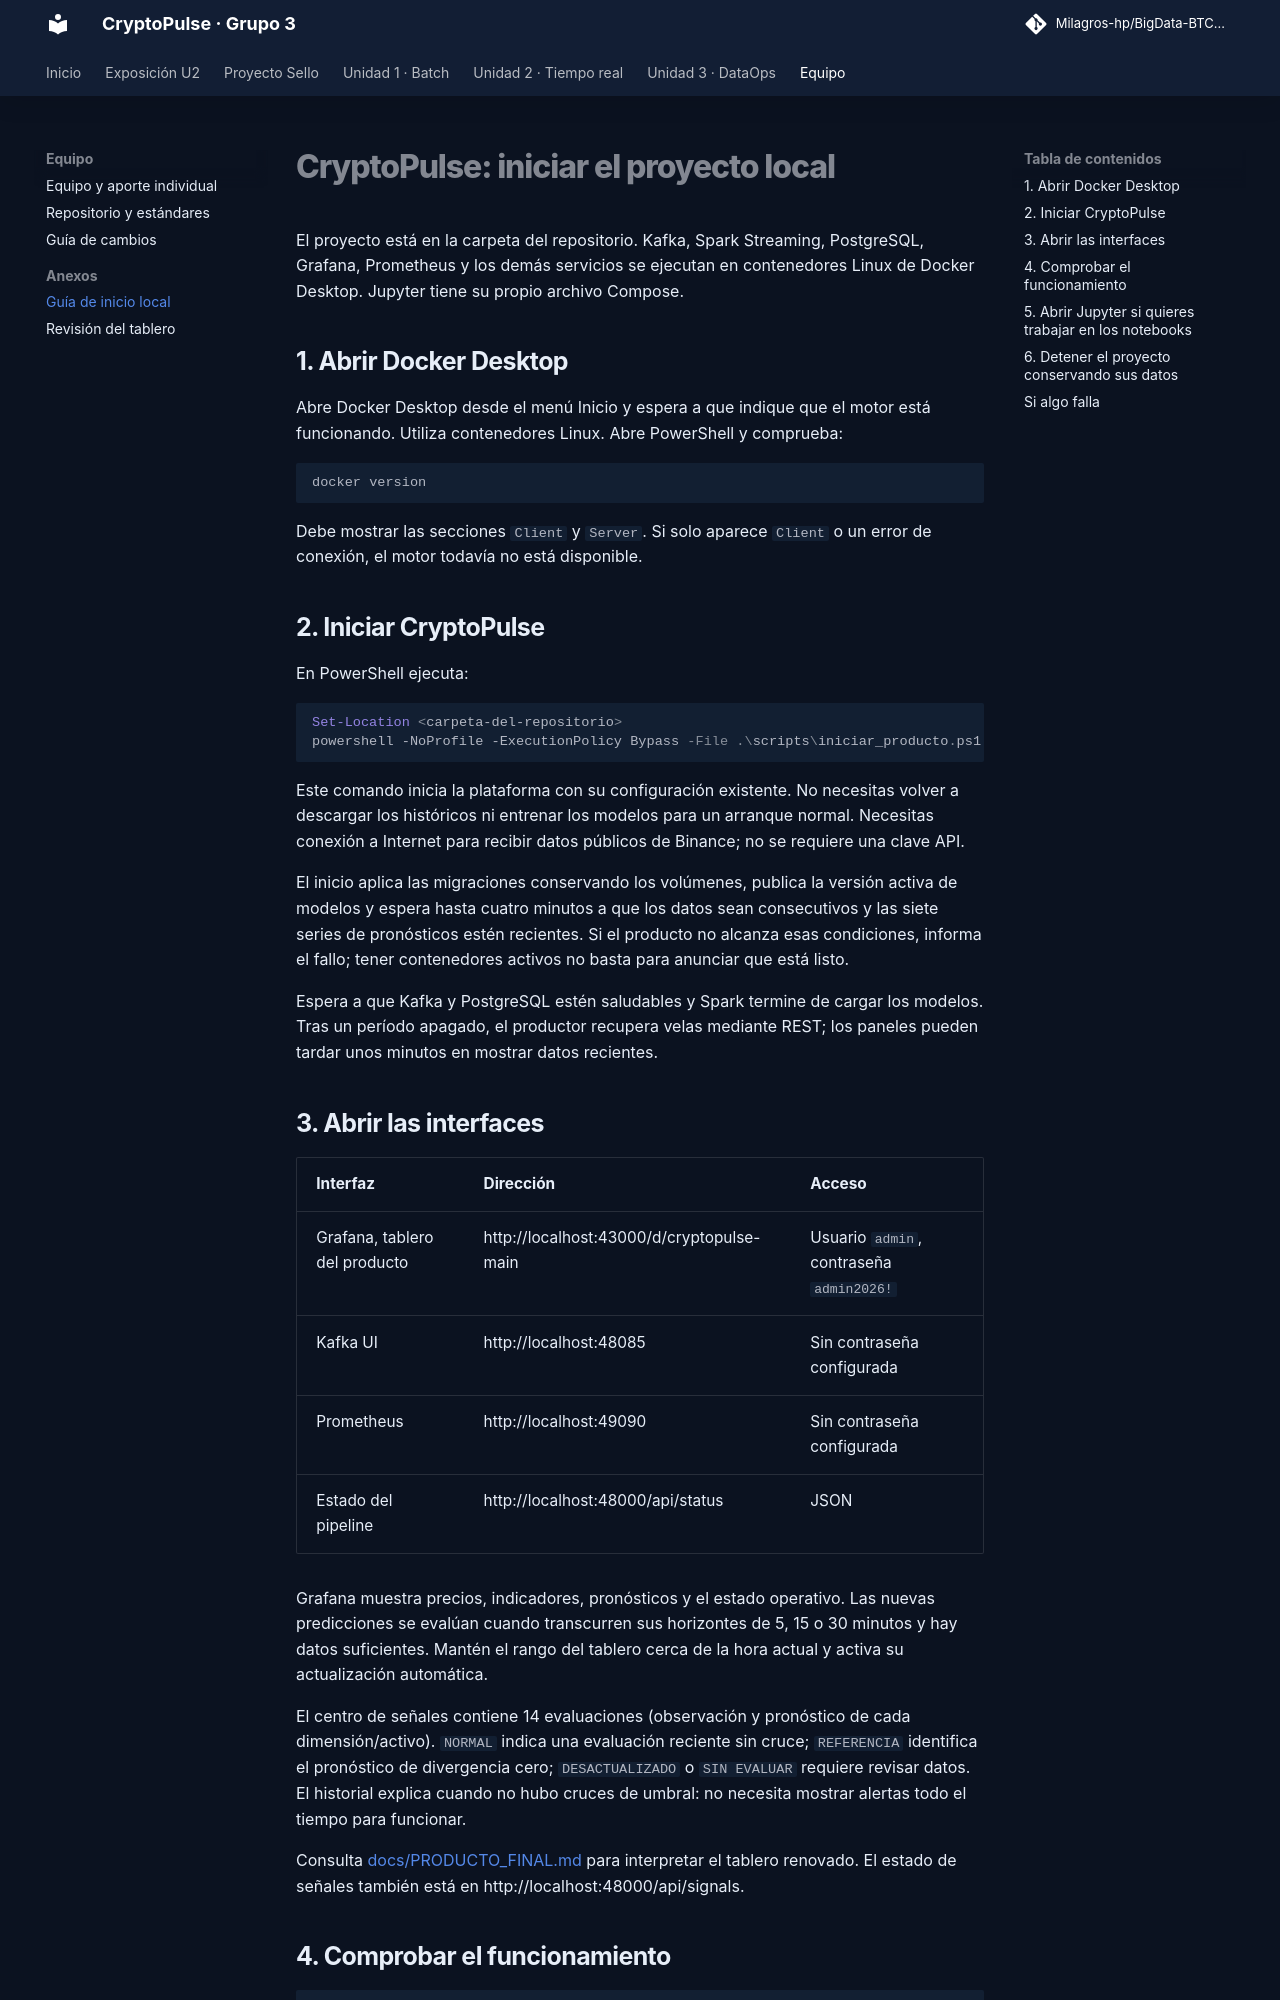

repository: Milagros-hp/BigData-BTC-SOL · page: GUIA_INICIO_LOCAL/index.html · generator: mkdocs

# CryptoPulse: iniciar el proyecto local

El proyecto está en la carpeta del repositorio. Kafka, Spark Streaming, PostgreSQL, Grafana, Prometheus y los demás servicios se ejecutan en contenedores Linux de Docker Desktop. Jupyter tiene su propio archivo Compose.

## 1. Abrir Docker Desktop

Abre Docker Desktop desde el menú Inicio y espera a que indique que el motor está funcionando. Utiliza contenedores Linux. Abre PowerShell y comprueba:

```powershell
docker version
```

Debe mostrar las secciones `Client` y `Server`. Si solo aparece `Client` o un error de conexión, el motor todavía no está disponible.

## 2. Iniciar CryptoPulse

En PowerShell ejecuta:

```powershell
Set-Location <carpeta-del-repositorio>
powershell -NoProfile -ExecutionPolicy Bypass -File .\scripts\iniciar_producto.ps1
```

Este comando inicia la plataforma con su configuración existente. No necesitas volver a descargar los históricos ni entrenar los modelos para un arranque normal. Necesitas conexión a Internet para recibir datos públicos de Binance; no se requiere una clave API.

El inicio aplica las migraciones conservando los volúmenes, publica la versión activa de modelos y espera hasta cuatro minutos a que los datos sean consecutivos y las siete series de pronósticos estén recientes. Si el producto no alcanza esas condiciones, informa el fallo; tener contenedores activos no basta para anunciar que está listo.

Espera a que Kafka y PostgreSQL estén saludables y Spark termine de cargar los modelos. Tras un período apagado, el productor recupera velas mediante REST; los paneles pueden tardar unos minutos en mostrar datos recientes.

## 3. Abrir las interfaces

| Interfaz | Dirección | Acceso |
|---|---|---|
| Grafana, tablero del producto | http://localhost:43000/d/cryptopulse-main | Usuario `admin`, contraseña `admin2026!` |
| Kafka UI | http://localhost:48085 | Sin contraseña configurada |
| Prometheus | http://localhost:49090 | Sin contraseña configurada |
| Estado del pipeline | http://localhost:48000/api/status | JSON |

Grafana muestra precios, indicadores, pronósticos y el estado operativo. Las nuevas predicciones se evalúan cuando transcurren sus horizontes de 5, 15 o 30 minutos y hay datos suficientes. Mantén el rango del tablero cerca de la hora actual y activa su actualización automática.

El centro de señales contiene 14 evaluaciones (observación y pronóstico de cada dimensión/activo). `NORMAL` indica una evaluación reciente sin cruce; `REFERENCIA` identifica el pronóstico de divergencia cero; `DESACTUALIZADO` o `SIN EVALUAR` requiere revisar datos. El historial explica cuando no hubo cruces de umbral: no necesita mostrar alertas todo el tiempo para funcionar.

Consulta [docs/PRODUCTO_FINAL.md](PRODUCTO_FINAL.md) para interpretar el tablero renovado. El estado de señales también está en http://localhost:48000/api/signals.
